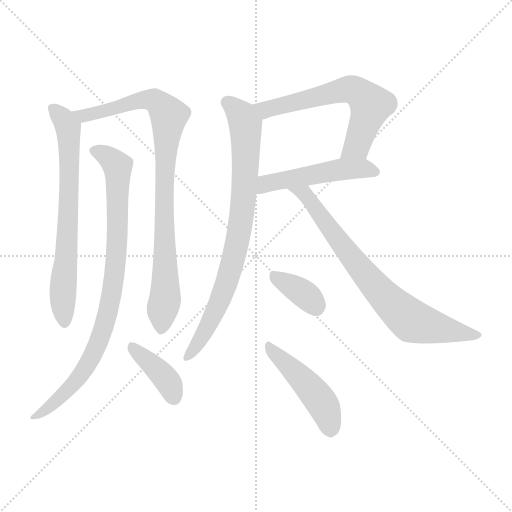
t = 0.00 s
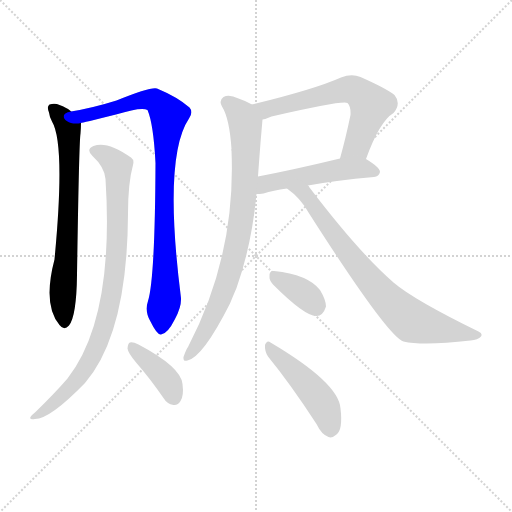
t = 1.60 s
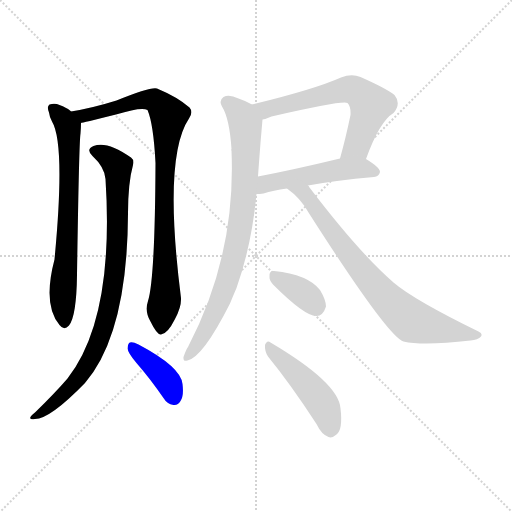
t = 3.20 s
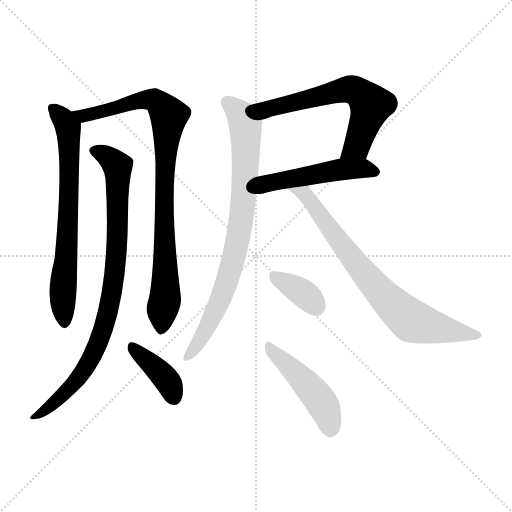
t = 4.81 s
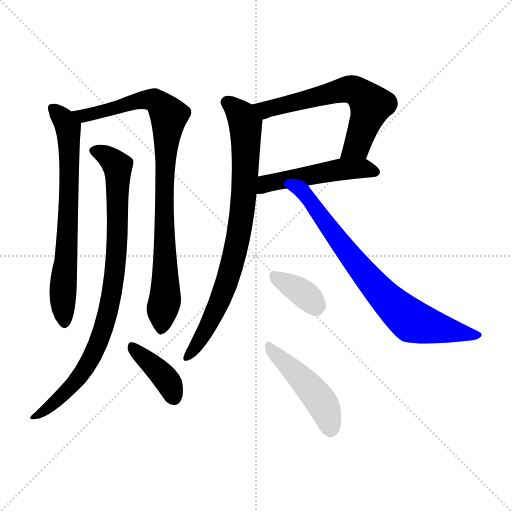
t = 6.41 s
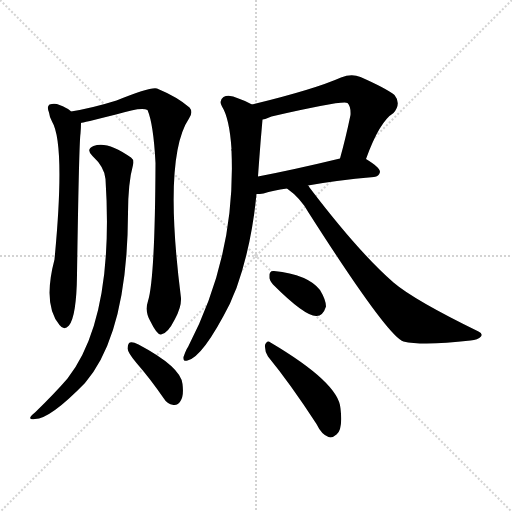
t = 8.01 s

The animated SVG that drew these frames (rendered in a browser with its animation timeline set to each time). Animation: 10 CSS @keyframes rules; one cycle of 8.01 s.

<svg version="1.1" viewBox="0 0 1024 1024" xmlns="http://www.w3.org/2000/svg">
  <g stroke="lightgray" stroke-dasharray="1,1" stroke-width="1" transform="scale(4, 4)">
    <line x1="0" y1="0" x2="256" y2="256"></line>
    <line x1="256" y1="0" x2="0" y2="256"></line>
    <line x1="128" y1="0" x2="128" y2="256"></line>
    <line x1="0" y1="128" x2="256" y2="128"></line>
  </g>
<g transform="scale(1, -1) translate(0, -900)">
   <style type="text/css">
    @keyframes keyframes0 {
      from {
       stroke: blue;
       stroke-dashoffset: 698;
       stroke-width: 128;
       }
       69% {
       animation-timing-function: step-end;
       stroke: blue;
       stroke-dashoffset: 0;
       stroke-width: 128;
       }
       to {
       stroke: black;
       stroke-width: 1024;
       }
       }
       #make-me-a-hanzi-animation-0 {
         animation: keyframes0 0.818034s both;
         animation-delay: 0.000000s;
         animation-timing-function: linear;
       }
    @keyframes keyframes1 {
      from {
       stroke: blue;
       stroke-dashoffset: 891;
       stroke-width: 128;
       }
       74% {
       animation-timing-function: step-end;
       stroke: blue;
       stroke-dashoffset: 0;
       stroke-width: 128;
       }
       to {
       stroke: black;
       stroke-width: 1024;
       }
       }
       #make-me-a-hanzi-animation-1 {
         animation: keyframes1 0.975098s both;
         animation-delay: 0.818034s;
         animation-timing-function: linear;
       }
    @keyframes keyframes2 {
      from {
       stroke: blue;
       stroke-dashoffset: 869;
       stroke-width: 128;
       }
       74% {
       animation-timing-function: step-end;
       stroke: blue;
       stroke-dashoffset: 0;
       stroke-width: 128;
       }
       to {
       stroke: black;
       stroke-width: 1024;
       }
       }
       #make-me-a-hanzi-animation-2 {
         animation: keyframes2 0.957194s both;
         animation-delay: 1.793132s;
         animation-timing-function: linear;
       }
    @keyframes keyframes3 {
      from {
       stroke: blue;
       stroke-dashoffset: 393;
       stroke-width: 128;
       }
       56% {
       animation-timing-function: step-end;
       stroke: blue;
       stroke-dashoffset: 0;
       stroke-width: 128;
       }
       to {
       stroke: black;
       stroke-width: 1024;
       }
       }
       #make-me-a-hanzi-animation-3 {
         animation: keyframes3 0.569824s both;
         animation-delay: 2.750326s;
         animation-timing-function: linear;
       }
    @keyframes keyframes4 {
      from {
       stroke: blue;
       stroke-dashoffset: 623;
       stroke-width: 128;
       }
       67% {
       animation-timing-function: step-end;
       stroke: blue;
       stroke-dashoffset: 0;
       stroke-width: 128;
       }
       to {
       stroke: black;
       stroke-width: 1024;
       }
       }
       #make-me-a-hanzi-animation-4 {
         animation: keyframes4 0.756999s both;
         animation-delay: 3.320150s;
         animation-timing-function: linear;
       }
    @keyframes keyframes5 {
      from {
       stroke: blue;
       stroke-dashoffset: 496;
       stroke-width: 128;
       }
       62% {
       animation-timing-function: step-end;
       stroke: blue;
       stroke-dashoffset: 0;
       stroke-width: 128;
       }
       to {
       stroke: black;
       stroke-width: 1024;
       }
       }
       #make-me-a-hanzi-animation-5 {
         animation: keyframes5 0.653646s both;
         animation-delay: 4.077148s;
         animation-timing-function: linear;
       }
    @keyframes keyframes6 {
      from {
       stroke: blue;
       stroke-dashoffset: 801;
       stroke-width: 128;
       }
       72% {
       animation-timing-function: step-end;
       stroke: blue;
       stroke-dashoffset: 0;
       stroke-width: 128;
       }
       to {
       stroke: black;
       stroke-width: 1024;
       }
       }
       #make-me-a-hanzi-animation-6 {
         animation: keyframes6 0.901855s both;
         animation-delay: 4.730794s;
         animation-timing-function: linear;
       }
    @keyframes keyframes7 {
      from {
       stroke: blue;
       stroke-dashoffset: 754;
       stroke-width: 128;
       }
       71% {
       animation-timing-function: step-end;
       stroke: blue;
       stroke-dashoffset: 0;
       stroke-width: 128;
       }
       to {
       stroke: black;
       stroke-width: 1024;
       }
       }
       #make-me-a-hanzi-animation-7 {
         animation: keyframes7 0.863607s both;
         animation-delay: 5.632650s;
         animation-timing-function: linear;
       }
    @keyframes keyframes8 {
      from {
       stroke: blue;
       stroke-dashoffset: 356;
       stroke-width: 128;
       }
       54% {
       animation-timing-function: step-end;
       stroke: blue;
       stroke-dashoffset: 0;
       stroke-width: 128;
       }
       to {
       stroke: black;
       stroke-width: 1024;
       }
       }
       #make-me-a-hanzi-animation-8 {
         animation: keyframes8 0.539714s both;
         animation-delay: 6.496257s;
         animation-timing-function: linear;
       }
    @keyframes keyframes9 {
      from {
       stroke: blue;
       stroke-dashoffset: 465;
       stroke-width: 128;
       }
       60% {
       animation-timing-function: step-end;
       stroke: blue;
       stroke-dashoffset: 0;
       stroke-width: 128;
       }
       to {
       stroke: black;
       stroke-width: 1024;
       }
       }
       #make-me-a-hanzi-animation-9 {
         animation: keyframes9 0.628418s both;
         animation-delay: 7.035970s;
         animation-timing-function: linear;
       }
</style>
<path d="M 142.0 677.0 Q 141.0 678.0 140.0 679.0 Q 133.0 685.0 119.0 690.0 Q 110.0 694.0 99.0 691.0 Q 93.0 687.0 98.0 675.0 Q 99.0 666.0 104.0 657.0 Q 131.0 612.0 109.0 381.0 Q 85.0 290.0 119.0 250.0 Q 128.0 238.0 138.0 249.0 Q 153.0 268.0 154.0 350.0 Q 158.0 615.0 161.0 633.0 Q 162.0 646.0 162.0 654.0 C 162.0 663.0 162.0 663.0 142.0 677.0 Z" fill="lightgray"></path> 
<path d="M 296.0 298.0 Q 289.0 277.0 301.0 257.0 Q 314.0 230.0 322.0 231.0 Q 335.0 232.0 350.0 262.0 Q 363.0 286.0 362.0 304.0 Q 326.0 586.0 378.0 663.0 Q 387.0 676.0 379.0 685.0 Q 355.0 706.0 314.0 723.0 Q 302.0 727.0 233.0 699.0 Q 185.0 684.0 142.0 677.0 C 112.0 672.0 133.0 647.0 162.0 654.0 Q 163.0 654.0 232.0 671.0 Q 283.0 687.0 295.0 680.0 Q 307.0 652.0 311.0 574.0 Q 310.0 342.0 296.0 298.0 Z" fill="lightgray"></path> 
<path d="M 211.0 542.0 Q 229.0 263.0 135.0 143.0 Q 111.0 115.0 71.0 76.0 Q 62.0 69.0 61.0 66.0 Q 58.0 60.0 70.0 62.0 Q 100.0 62.0 170.0 134.0 Q 255.0 233.0 256.0 473.0 Q 256.0 534.0 266.0 570.0 Q 269.0 580.0 262.0 585.0 Q 214.0 619.0 187.0 608.0 Q 171.0 601.0 185.0 588.0 Q 209.0 566.0 211.0 542.0 Z" fill="lightgray"></path> 
<path d="M 273.0 174.0 Q 300.0 143.0 327.0 104.0 Q 334.0 92.0 347.0 90.0 Q 356.0 89.0 361.0 98.0 Q 368.0 108.0 365.0 132.0 Q 362.0 166.0 277.0 211.0 Q 265.0 217.0 260.0 215.0 Q 256.0 214.0 255.0 203.0 Q 256.0 194.0 273.0 174.0 Z" fill="lightgray"></path> 
<path d="M 732.0 582.0 Q 759.0 657.0 787.0 674.0 Q 803.0 693.0 789.0 710.0 Q 773.0 723.0 721.0 746.0 Q 703.0 753.0 682.0 745.0 Q 628.0 721.0 504.0 691.0 C 475.0 684.0 496.0 653.0 525.0 661.0 Q 532.0 662.0 543.0 667.0 Q 687.0 700.0 695.0 694.0 Q 702.0 687.0 701.0 670.0 Q 691.0 622.0 680.0 583.0 C 672.0 554.0 722.0 554.0 732.0 582.0 Z" fill="lightgray"></path> 
<path d="M 616.0 529.0 Q 670.0 539.0 748.0 546.0 Q 758.0 547.0 760.0 556.0 Q 760.0 565.0 732.0 582.0 C 716.0 592.0 709.0 590.0 680.0 583.0 Q 589.0 561.0 516.0 547.0 C 487.0 541.0 483.0 511.0 513.0 512.0 Q 519.0 512.0 527.0 513.0 Q 546.0 519.0 574.0 523.0 L 616.0 529.0 Z" fill="lightgray"></path> 
<path d="M 504.0 691.0 Q 492.0 698.0 477.0 703.0 Q 458.0 712.0 447.0 706.0 Q 437.0 699.0 444.0 687.0 Q 459.0 663.0 463.0 602.0 Q 462.0 601.0 463.0 598.0 Q 472.0 390.0 376.0 206.0 Q 373.0 203.0 367.0 186.0 Q 366.0 176.0 375.0 179.0 Q 406.0 186.0 460.0 293.0 Q 466.0 308.0 473.0 324.0 Q 503.0 408.0 513.0 512.0 L 516.0 547.0 Q 517.0 562.0 518.0 575.0 Q 521.0 617.0 525.0 661.0 C 527.0 680.0 527.0 680.0 504.0 691.0 Z" fill="lightgray"></path> 
<path d="M 574.0 523.0 Q 601.0 504.0 617.0 475.0 Q 776.0 226.0 807.0 217.0 Q 846.0 208.0 941.0 219.0 Q 956.0 220.0 962.0 227.0 Q 966.0 233.0 957.0 237.0 Q 828.0 300.0 787.0 335.0 Q 717.0 396.0 619.0 525.0 Q 618.0 528.0 616.0 529.0 C 598.0 553.0 550.0 542.0 574.0 523.0 Z" fill="lightgray"></path> 
<path d="M 546.0 331.0 Q 610.0 267.0 633.0 268.0 Q 646.0 268.0 652.0 287.0 Q 652.0 300.0 640.0 320.0 Q 616.0 351.0 548.0 358.0 Q 538.0 359.0 539.0 347.0 Q 538.0 340.0 546.0 331.0 Z" fill="lightgray"></path> 
<path d="M 536.0 187.0 Q 581.0 132.0 633.0 52.0 Q 643.0 31.0 657.0 26.0 Q 664.0 23.0 673.0 31.0 Q 686.0 41.0 681.0 83.0 Q 678.0 134.0 541.0 215.0 Q 534.0 221.0 530.0 210.0 Q 529.0 198.0 536.0 187.0 Z" fill="lightgray"></path> 
      <clipPath id="make-me-a-hanzi-clip-0">
      <path d="M 142.0 677.0 Q 141.0 678.0 140.0 679.0 Q 133.0 685.0 119.0 690.0 Q 110.0 694.0 99.0 691.0 Q 93.0 687.0 98.0 675.0 Q 99.0 666.0 104.0 657.0 Q 131.0 612.0 109.0 381.0 Q 85.0 290.0 119.0 250.0 Q 128.0 238.0 138.0 249.0 Q 153.0 268.0 154.0 350.0 Q 158.0 615.0 161.0 633.0 Q 162.0 646.0 162.0 654.0 C 162.0 663.0 162.0 663.0 142.0 677.0 Z" fill="lightgray"></path>
      </clipPath>
      <path clip-path="url(#make-me-a-hanzi-clip-0)" d="M 105.0 684.0 L 126.0 663.0 L 137.0 640.0 L 138.0 489.0 L 125.0 294.0 L 129.0 254.0 " fill="none" id="make-me-a-hanzi-animation-0" stroke-dasharray="570 1140" stroke-linecap="round"></path>

      <clipPath id="make-me-a-hanzi-clip-1">
      <path d="M 296.0 298.0 Q 289.0 277.0 301.0 257.0 Q 314.0 230.0 322.0 231.0 Q 335.0 232.0 350.0 262.0 Q 363.0 286.0 362.0 304.0 Q 326.0 586.0 378.0 663.0 Q 387.0 676.0 379.0 685.0 Q 355.0 706.0 314.0 723.0 Q 302.0 727.0 233.0 699.0 Q 185.0 684.0 142.0 677.0 C 112.0 672.0 133.0 647.0 162.0 654.0 Q 163.0 654.0 232.0 671.0 Q 283.0 687.0 295.0 680.0 Q 307.0 652.0 311.0 574.0 Q 310.0 342.0 296.0 298.0 Z" fill="lightgray"></path>
      </clipPath>
      <path clip-path="url(#make-me-a-hanzi-clip-1)" d="M 150.0 674.0 L 178.0 670.0 L 241.0 685.0 L 268.0 698.0 L 299.0 701.0 L 312.0 698.0 L 338.0 669.0 L 327.0 513.0 L 332.0 313.0 L 323.0 241.0 " fill="none" id="make-me-a-hanzi-animation-1" stroke-dasharray="763 1526" stroke-linecap="round"></path>

      <clipPath id="make-me-a-hanzi-clip-2">
      <path d="M 211.0 542.0 Q 229.0 263.0 135.0 143.0 Q 111.0 115.0 71.0 76.0 Q 62.0 69.0 61.0 66.0 Q 58.0 60.0 70.0 62.0 Q 100.0 62.0 170.0 134.0 Q 255.0 233.0 256.0 473.0 Q 256.0 534.0 266.0 570.0 Q 269.0 580.0 262.0 585.0 Q 214.0 619.0 187.0 608.0 Q 171.0 601.0 185.0 588.0 Q 209.0 566.0 211.0 542.0 Z" fill="lightgray"></path>
      </clipPath>
      <path clip-path="url(#make-me-a-hanzi-clip-2)" d="M 189.0 598.0 L 214.0 588.0 L 235.0 568.0 L 233.0 382.0 L 221.0 296.0 L 191.0 200.0 L 152.0 135.0 L 88.0 78.0 L 68.0 69.0 " fill="none" id="make-me-a-hanzi-animation-2" stroke-dasharray="741 1482" stroke-linecap="round"></path>

      <clipPath id="make-me-a-hanzi-clip-3">
      <path d="M 273.0 174.0 Q 300.0 143.0 327.0 104.0 Q 334.0 92.0 347.0 90.0 Q 356.0 89.0 361.0 98.0 Q 368.0 108.0 365.0 132.0 Q 362.0 166.0 277.0 211.0 Q 265.0 217.0 260.0 215.0 Q 256.0 214.0 255.0 203.0 Q 256.0 194.0 273.0 174.0 Z" fill="lightgray"></path>
      </clipPath>
      <path clip-path="url(#make-me-a-hanzi-clip-3)" d="M 263.0 207.0 L 329.0 146.0 L 349.0 103.0 " fill="none" id="make-me-a-hanzi-animation-3" stroke-dasharray="265 530" stroke-linecap="round"></path>

      <clipPath id="make-me-a-hanzi-clip-4">
      <path d="M 732.0 582.0 Q 759.0 657.0 787.0 674.0 Q 803.0 693.0 789.0 710.0 Q 773.0 723.0 721.0 746.0 Q 703.0 753.0 682.0 745.0 Q 628.0 721.0 504.0 691.0 C 475.0 684.0 496.0 653.0 525.0 661.0 Q 532.0 662.0 543.0 667.0 Q 687.0 700.0 695.0 694.0 Q 702.0 687.0 701.0 670.0 Q 691.0 622.0 680.0 583.0 C 672.0 554.0 722.0 554.0 732.0 582.0 Z" fill="lightgray"></path>
      </clipPath>
      <path clip-path="url(#make-me-a-hanzi-clip-4)" d="M 515.0 691.0 L 532.0 681.0 L 696.0 722.0 L 718.0 715.0 L 742.0 690.0 L 713.0 607.0 L 687.0 588.0 " fill="none" id="make-me-a-hanzi-animation-4" stroke-dasharray="495 990" stroke-linecap="round"></path>

      <clipPath id="make-me-a-hanzi-clip-5">
      <path d="M 616.0 529.0 Q 670.0 539.0 748.0 546.0 Q 758.0 547.0 760.0 556.0 Q 760.0 565.0 732.0 582.0 C 716.0 592.0 709.0 590.0 680.0 583.0 Q 589.0 561.0 516.0 547.0 C 487.0 541.0 483.0 511.0 513.0 512.0 Q 519.0 512.0 527.0 513.0 Q 546.0 519.0 574.0 523.0 L 616.0 529.0 Z" fill="lightgray"></path>
      </clipPath>
      <path clip-path="url(#make-me-a-hanzi-clip-5)" d="M 520.0 517.0 L 539.0 534.0 L 677.0 561.0 L 731.0 563.0 L 750.0 556.0 " fill="none" id="make-me-a-hanzi-animation-5" stroke-dasharray="368 736" stroke-linecap="round"></path>

      <clipPath id="make-me-a-hanzi-clip-6">
      <path d="M 504.0 691.0 Q 492.0 698.0 477.0 703.0 Q 458.0 712.0 447.0 706.0 Q 437.0 699.0 444.0 687.0 Q 459.0 663.0 463.0 602.0 Q 462.0 601.0 463.0 598.0 Q 472.0 390.0 376.0 206.0 Q 373.0 203.0 367.0 186.0 Q 366.0 176.0 375.0 179.0 Q 406.0 186.0 460.0 293.0 Q 466.0 308.0 473.0 324.0 Q 503.0 408.0 513.0 512.0 L 516.0 547.0 Q 517.0 562.0 518.0 575.0 Q 521.0 617.0 525.0 661.0 C 527.0 680.0 527.0 680.0 504.0 691.0 Z" fill="lightgray"></path>
      </clipPath>
      <path clip-path="url(#make-me-a-hanzi-clip-6)" d="M 454.0 695.0 L 475.0 678.0 L 490.0 652.0 L 491.0 570.0 L 482.0 461.0 L 466.0 377.0 L 437.0 290.0 L 400.0 220.0 L 376.0 188.0 " fill="none" id="make-me-a-hanzi-animation-6" stroke-dasharray="673 1346" stroke-linecap="round"></path>

      <clipPath id="make-me-a-hanzi-clip-7">
      <path d="M 574.0 523.0 Q 601.0 504.0 617.0 475.0 Q 776.0 226.0 807.0 217.0 Q 846.0 208.0 941.0 219.0 Q 956.0 220.0 962.0 227.0 Q 966.0 233.0 957.0 237.0 Q 828.0 300.0 787.0 335.0 Q 717.0 396.0 619.0 525.0 Q 618.0 528.0 616.0 529.0 C 598.0 553.0 550.0 542.0 574.0 523.0 Z" fill="lightgray"></path>
      </clipPath>
      <path clip-path="url(#make-me-a-hanzi-clip-7)" d="M 581.0 522.0 L 614.0 509.0 L 652.0 449.0 L 736.0 343.0 L 823.0 258.0 L 954.0 229.0 " fill="none" id="make-me-a-hanzi-animation-7" stroke-dasharray="626 1252" stroke-linecap="round"></path>

      <clipPath id="make-me-a-hanzi-clip-8">
      <path d="M 546.0 331.0 Q 610.0 267.0 633.0 268.0 Q 646.0 268.0 652.0 287.0 Q 652.0 300.0 640.0 320.0 Q 616.0 351.0 548.0 358.0 Q 538.0 359.0 539.0 347.0 Q 538.0 340.0 546.0 331.0 Z" fill="lightgray"></path>
      </clipPath>
      <path clip-path="url(#make-me-a-hanzi-clip-8)" d="M 552.0 345.0 L 611.0 310.0 L 632.0 286.0 " fill="none" id="make-me-a-hanzi-animation-8" stroke-dasharray="228 456" stroke-linecap="round"></path>

      <clipPath id="make-me-a-hanzi-clip-9">
      <path d="M 536.0 187.0 Q 581.0 132.0 633.0 52.0 Q 643.0 31.0 657.0 26.0 Q 664.0 23.0 673.0 31.0 Q 686.0 41.0 681.0 83.0 Q 678.0 134.0 541.0 215.0 Q 534.0 221.0 530.0 210.0 Q 529.0 198.0 536.0 187.0 Z" fill="lightgray"></path>
      </clipPath>
      <path clip-path="url(#make-me-a-hanzi-clip-9)" d="M 539.0 205.0 L 632.0 111.0 L 650.0 82.0 L 661.0 41.0 " fill="none" id="make-me-a-hanzi-animation-9" stroke-dasharray="337 674" stroke-linecap="round"></path>

</g>
</svg>
